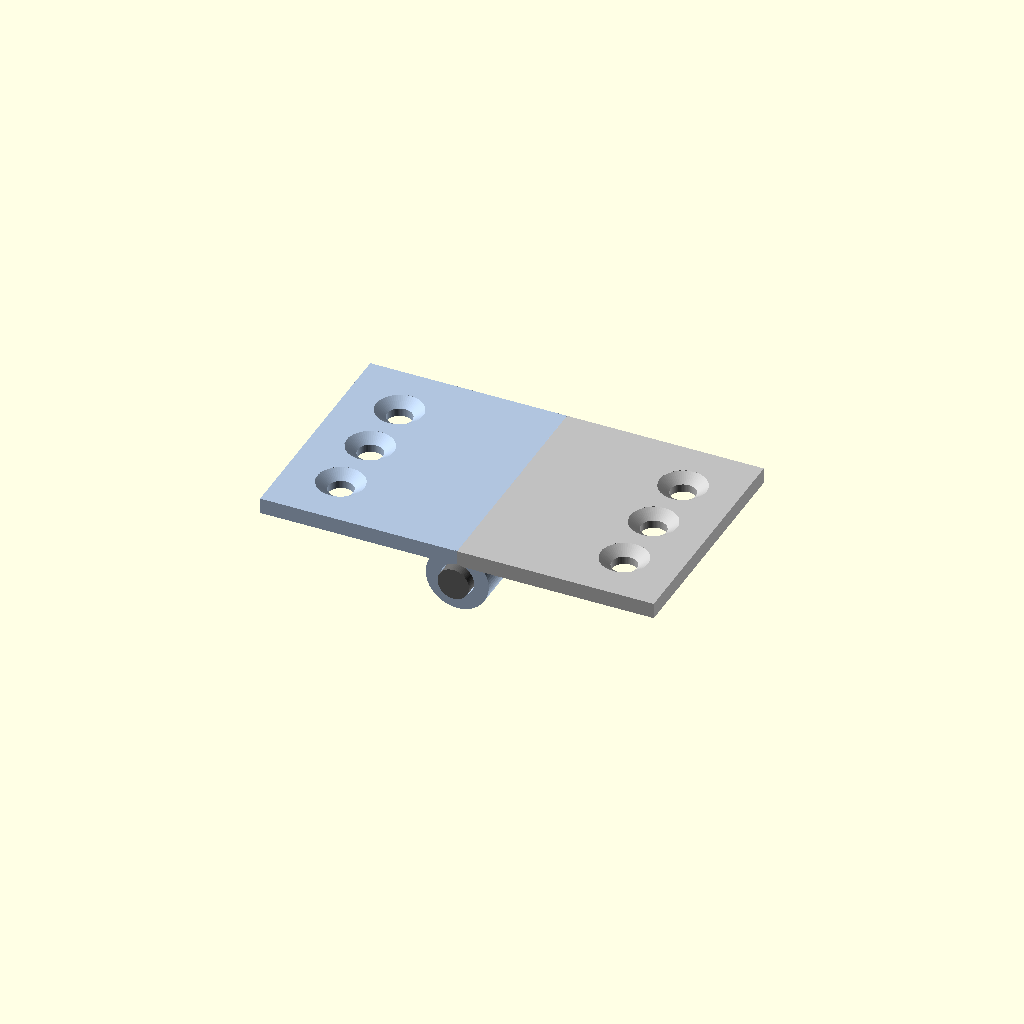
Cell 1: the model at its default parameters.
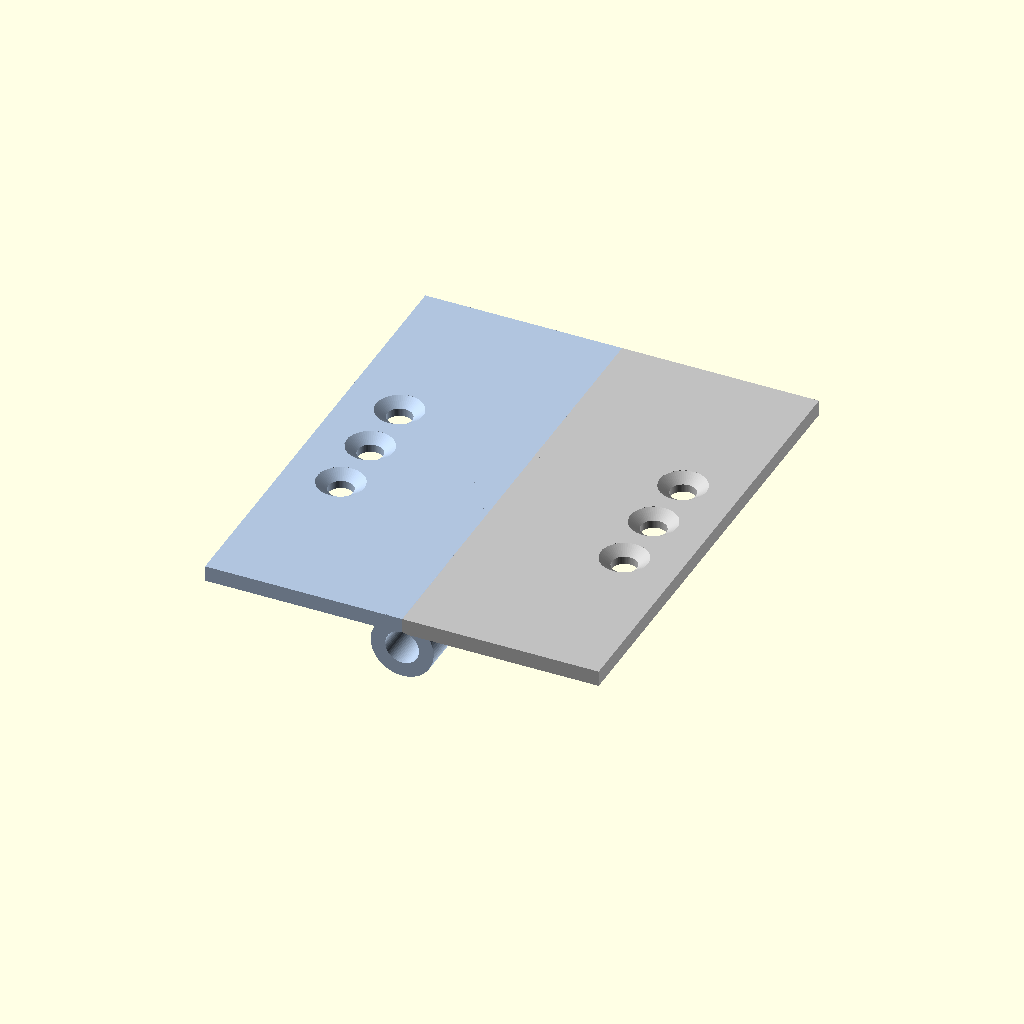
Cell 2: leaf_len = 60 (everything else at default).
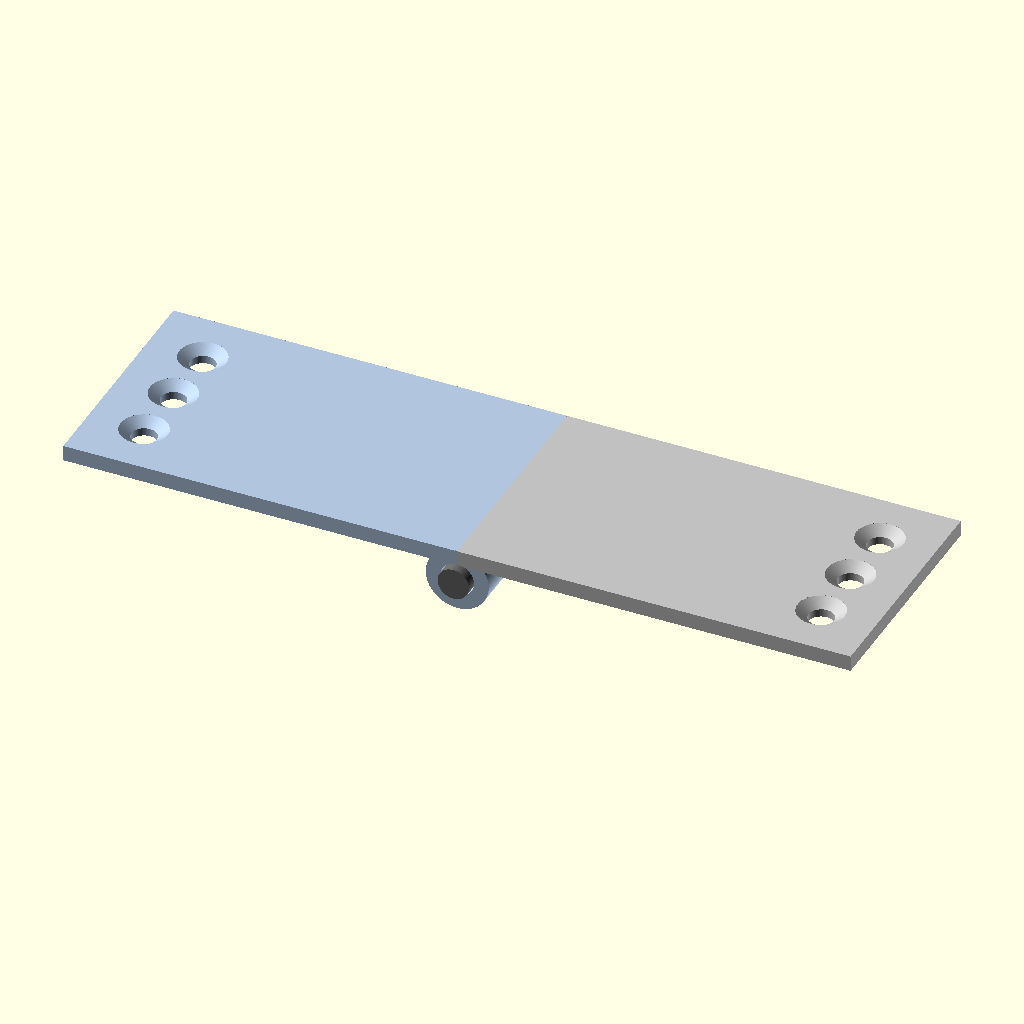
Cell 3: the same model with leaf_width = 50.
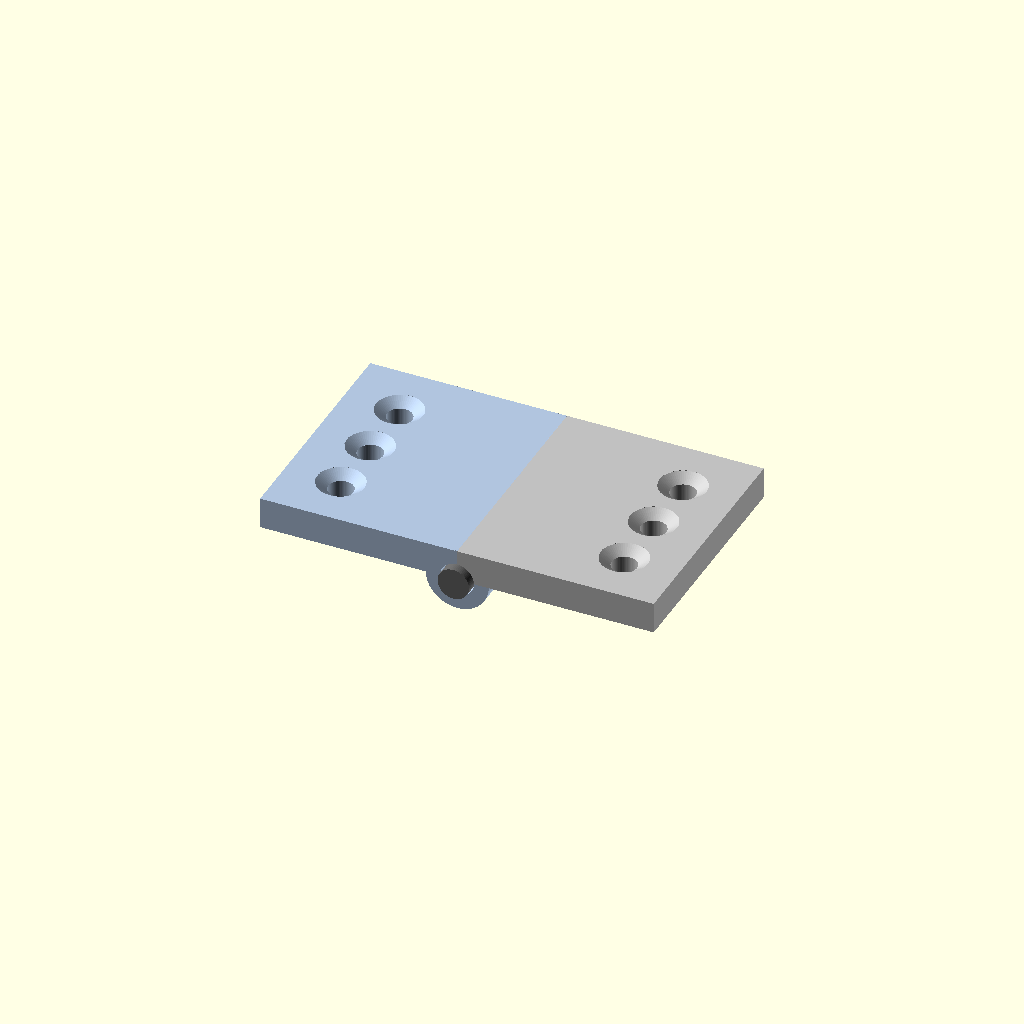
Cell 4: leaf_th = 4 (everything else at default).
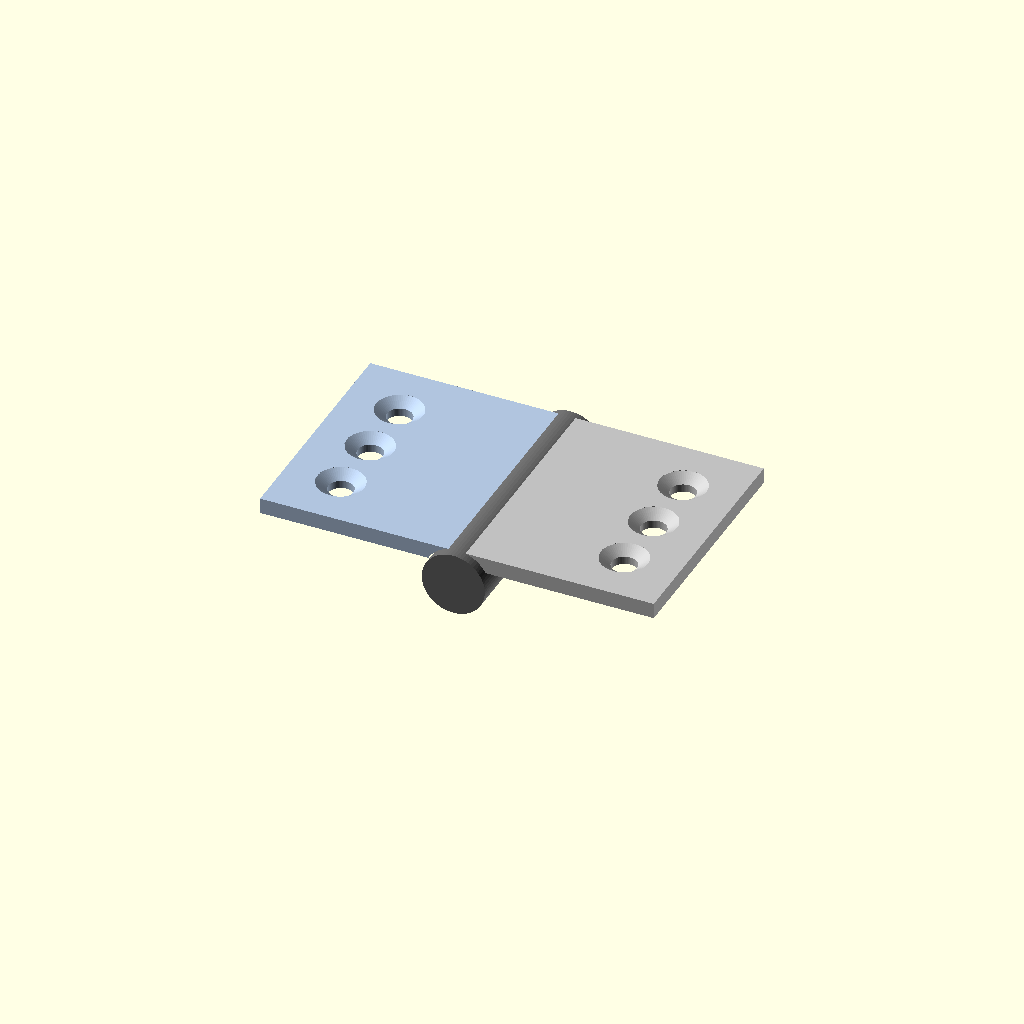
Cell 5: the same model with pin_d = 8.
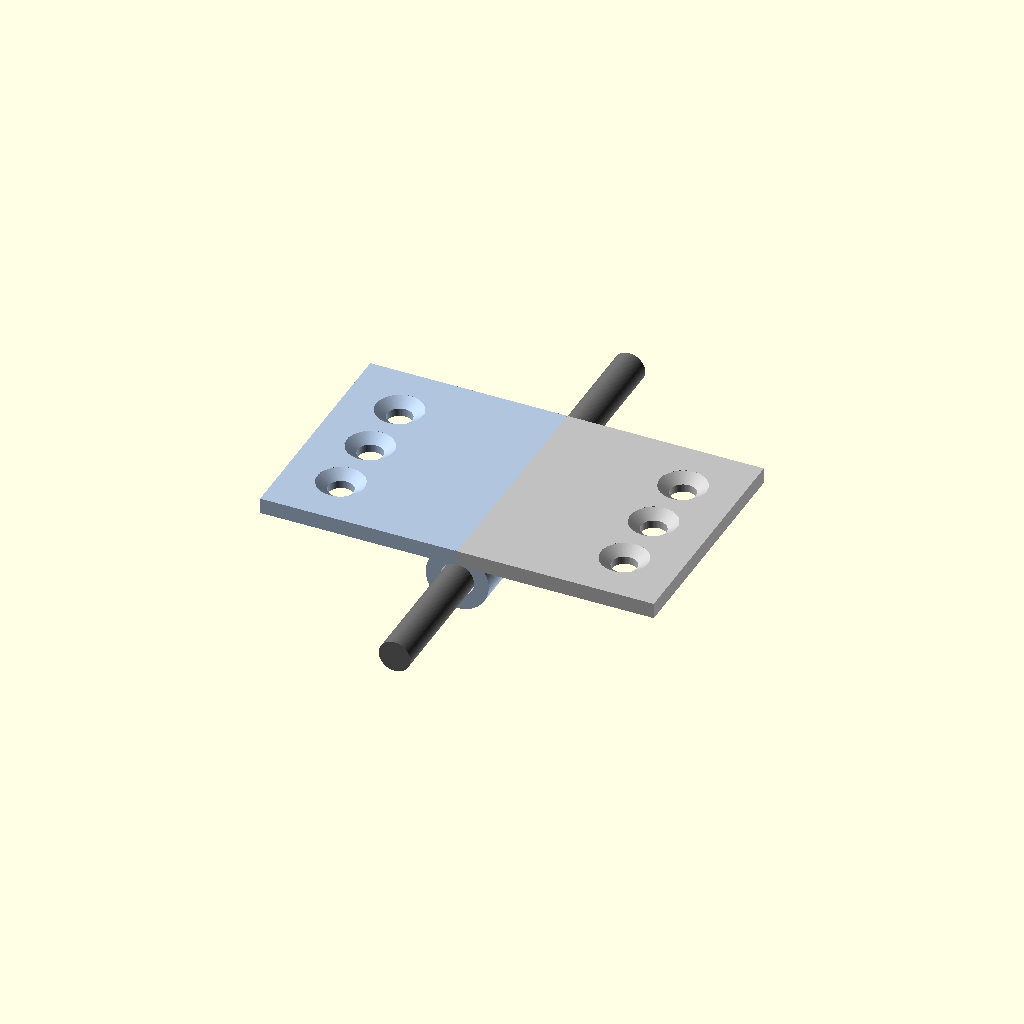
Cell 6: the same model with pin_len = 64.
All cells are drawn from one camera (rotation 55°, 0°, 25°, orthographic, colour scheme Cornfield), so only the parameter changes between them.
Source of the model, results/tier-3-butt-hinge/bare-low_claude-opus-5-4fd24f9ce555-2026-09-05T09-47-10-699Z/final.scad:
// ===============================================
// 小型バット蝶番 (butt hinge) - 開いた状態 180°
// 左板 / 右板 / ピン軸 の3パーツ構成
// ===============================================

$fn = 64;

// ---- 主要寸法 ----
leaf_len     = 30;    // 縦(ヒンジ軸方向)
leaf_width   = 25;    // 横(開く方向)
leaf_th      = 2;     // 板厚

pin_d        = 4;     // ピン直径
pin_len      = 32;    // ピン長(両端1mmずつ突出)

knuckle_od   = 8;     // knuckle 外径
clearance    = 0.3;
knuckle_id   = pin_d + clearance;   // 4.6

seg          = leaf_len / 5;        // 6mm
gap          = 0.15;                // 回転用の軸方向すきま

// ネジ穴(M3 皿穴)
screw_pitch  = 8;
screw_th_d   = 3.2;   // 貫通穴
cs_top_d     = 6;     // 皿穴上部径
cs_depth     = 1;     // テーパ深さ
screw_x_off  = leaf_width - 7;      // knuckle から離れた側の位置

// 板中心のZ: 板の平面が Z 軸に直交、ピン中心 Z=0 に対し板は上側に接する
leaf_z = knuckle_od/2 - leaf_th/2;  // 板の中心 Z

// ---- knuckle の Y 区間 ----
// 左板: セグメント 0, 2, 4   右板: セグメント 1, 3
function seg_y0(i) = -leaf_len/2 + i*seg;

// ===============================================
// モジュール
// ===============================================

// 皿穴(座ぐり) : 板の上面(+Z)から見て
module countersink() {
    union() {
        // 貫通穴
        translate([0, 0, -leaf_th])
            cylinder(d = screw_th_d, h = leaf_th*3);
        // テーパ部(上面から深さ cs_depth)
        translate([0, 0, leaf_th/2 - cs_depth])
            cylinder(d1 = screw_th_d, d2 = cs_top_d, h = cs_depth + 0.01);
        // 上側の逃げ
        translate([0, 0, leaf_th/2 - 0.01])
            cylinder(d = cs_top_d, h = 1);
    }
}

// 板本体(+X 方向に伸びる形。左板は mirror して使う)
module leaf_plate() {
    difference() {
        // 板: X = 0 .. leaf_width
        translate([0, -leaf_len/2, leaf_z - leaf_th/2])
            cube([leaf_width, leaf_len, leaf_th]);

        // 3 個の皿穴
        for (k = [-1, 0, 1])
            translate([screw_x_off, k * screw_pitch, leaf_z])
                countersink();
    }
}

// knuckle 群(指定セグメント番号のリスト)
module knuckles(idx) {
    for (i = idx)
        translate([0, seg_y0(i) + gap/2, 0])
            rotate([-90, 0, 0])
                cylinder(d = knuckle_od, h = seg - gap);
}

// knuckle と板をつなぐ部分(knuckle 上部を板厚まで埋める)
module knuckle_web(idx) {
    for (i = idx)
        translate([0, seg_y0(i) + gap/2, leaf_z - leaf_th/2])
            cube([knuckle_od/2, seg - gap, leaf_th]);
}

// 片側リーフ(板 + knuckle) : +X 方向版
module hinge_leaf(idx) {
    difference() {
        union() {
            leaf_plate();
            knuckles(idx);
            knuckle_web(idx);
        }
        // ピン穴(全長貫通)
        translate([0, -leaf_len/2 - 5, 0])
            rotate([-90, 0, 0])
                cylinder(d = knuckle_id, h = leaf_len + 10);
    }
}

// ---- ピン軸 ----
module hinge_pin() {
    translate([0, -pin_len/2, 0])
        rotate([-90, 0, 0])
            cylinder(d = pin_d, h = pin_len);
}

// ===============================================
// 組み立て(180° 開いた状態)
// ===============================================

// 右板 (x > 0) : 中間セグメント 1, 3
color("Silver")
    hinge_leaf([1, 3]);

// 左板 (x < 0) : 外側 0, 4 + 中央 2
color("LightSteelBlue")
    mirror([1, 0, 0])
        hinge_leaf([0, 2, 4]);

// ピン軸
color("DimGray")
    hinge_pin();
Parameter table extracted from the source (name, type, default, range or options):
leaf_len: number, default 30
leaf_width: number, default 25
leaf_th: number, default 2
pin_d: number, default 4
pin_len: number, default 32
knuckle_od: number, default 8
clearance: number, default 0.3
gap: number, default 0.15
screw_pitch: number, default 8
screw_th_d: number, default 3.2
cs_top_d: number, default 6
cs_depth: number, default 1
